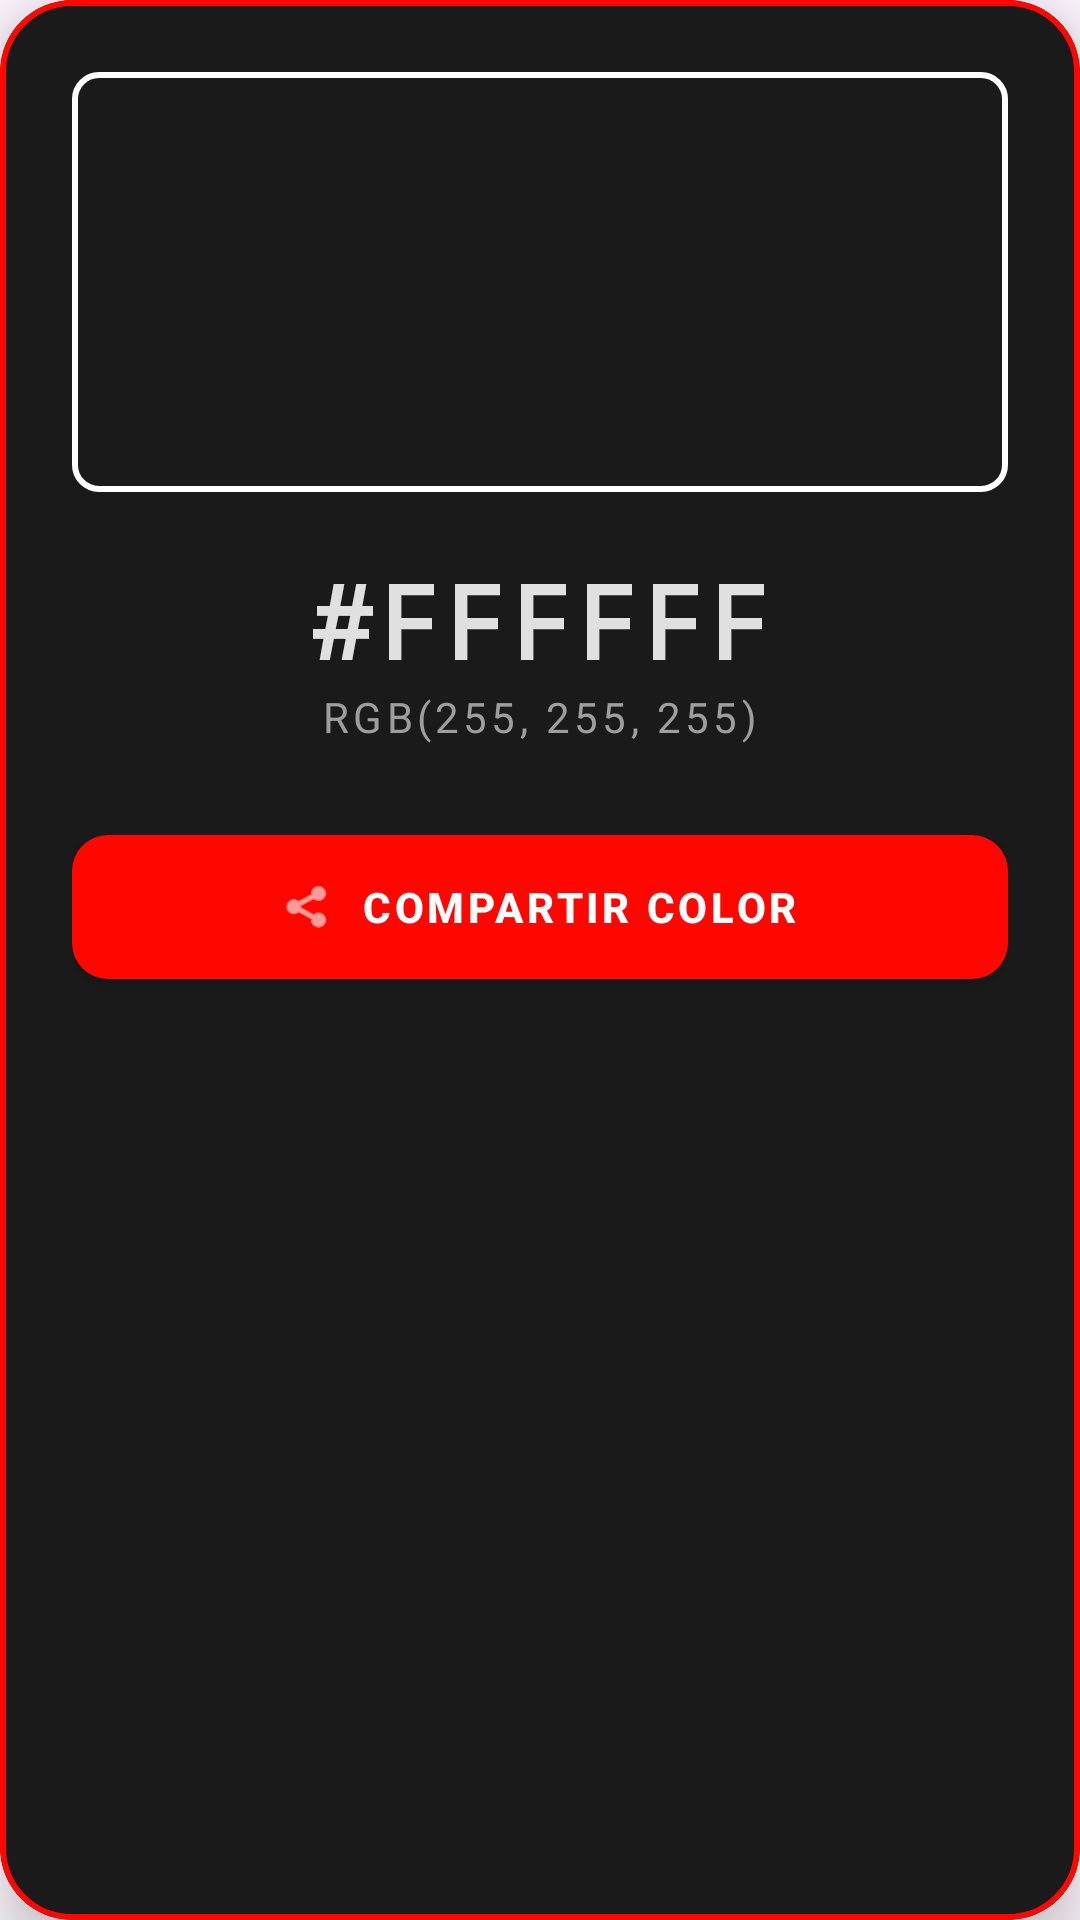

Android layout source for this screen:
<!-- AndroidManifest.xml: application theme Theme.Sniper -->
<!-- res/layout/dialog_color_card.xml -->
<?xml version="1.0" encoding="utf-8"?>
<com.google.android.material.card.MaterialCardView xmlns:android="http://schemas.android.com/apk/res/android"
    xmlns:app="http://schemas.android.com/apk/res-auto"
    android:layout_width="match_parent"
    android:layout_height="wrap_content"
    android:layout_margin="16dp"
    app:cardBackgroundColor="@color/obsidian"
    app:cardCornerRadius="24dp"
    app:cardElevation="12dp"
    app:strokeColor="@color/hell_red"
    app:strokeWidth="2dp">

    <LinearLayout
        android:layout_width="match_parent"
        android:layout_height="wrap_content"
        android:orientation="vertical"
        android:padding="24dp">

        <View
            android:id="@+id/dialogColorPreview"
            android:layout_width="match_parent"
            android:layout_height="140dp"
            android:background="@drawable/color_preview_bg" />

        <TextView
            android:id="@+id/dialogHexText"
            android:layout_width="wrap_content"
            android:layout_height="wrap_content"
            android:layout_gravity="center_horizontal"
            android:layout_marginTop="20dp"
            android:fontFamily="monospace"
            android:text="#FFFFFF"
            android:textColor="@color/soul_white"
            android:textSize="34sp"
            android:textStyle="bold"
            android:letterSpacing="0.05" />

        <TextView
            android:id="@+id/dialogRgbText"
            android:layout_width="wrap_content"
            android:layout_height="wrap_content"
            android:layout_gravity="center_horizontal"
            android:text="RGB(255, 255, 255)"
            android:textColor="@color/ash_grey"
            android:textSize="14sp"
            android:letterSpacing="0.1" />

        <com.google.android.material.button.MaterialButton
            android:id="@+id/btnShare"
            style="@style/Widget.MaterialComponents.Button"
            android:layout_width="match_parent"
            android:layout_height="60dp"
            android:layout_marginTop="24dp"
            android:text="COMPARTIR COLOR"
            android:textAllCaps="true"
            android:textStyle="bold"
            app:backgroundTint="@color/hell_red"
            app:cornerRadius="12dp"
            app:icon="@android:drawable/ic_menu_share"
            app:iconGravity="textStart" />

    </LinearLayout>
</com.google.android.material.card.MaterialCardView>
<!-- resources referenced by this layout -->
<resources>
  <color name="ash_grey">#9E9E9E</color>
  <color name="hell_red">#FF0600</color>
  <color name="obsidian">#1A1A1A</color>
  <color name="soul_white">#E0E0E0</color>
  <!-- drawable color_preview_bg (drawable) -->
  <?xml version="1.0" encoding="utf-8"?>
  <shape xmlns:android="http://schemas.android.com/apk/res/android"
      android:shape="rectangle">
      <corners android:radius="8dp" />
      <stroke android:width="2dp" android:color="#FFFFFF" />
  </shape>
  <style name="Theme.Sniper" parent="Base.Theme.Sniper" />
  <style name="Base.Theme.Sniper" parent="Theme.Material3.DayNight.NoActionBar">
          
          
      </style>
</resources>
